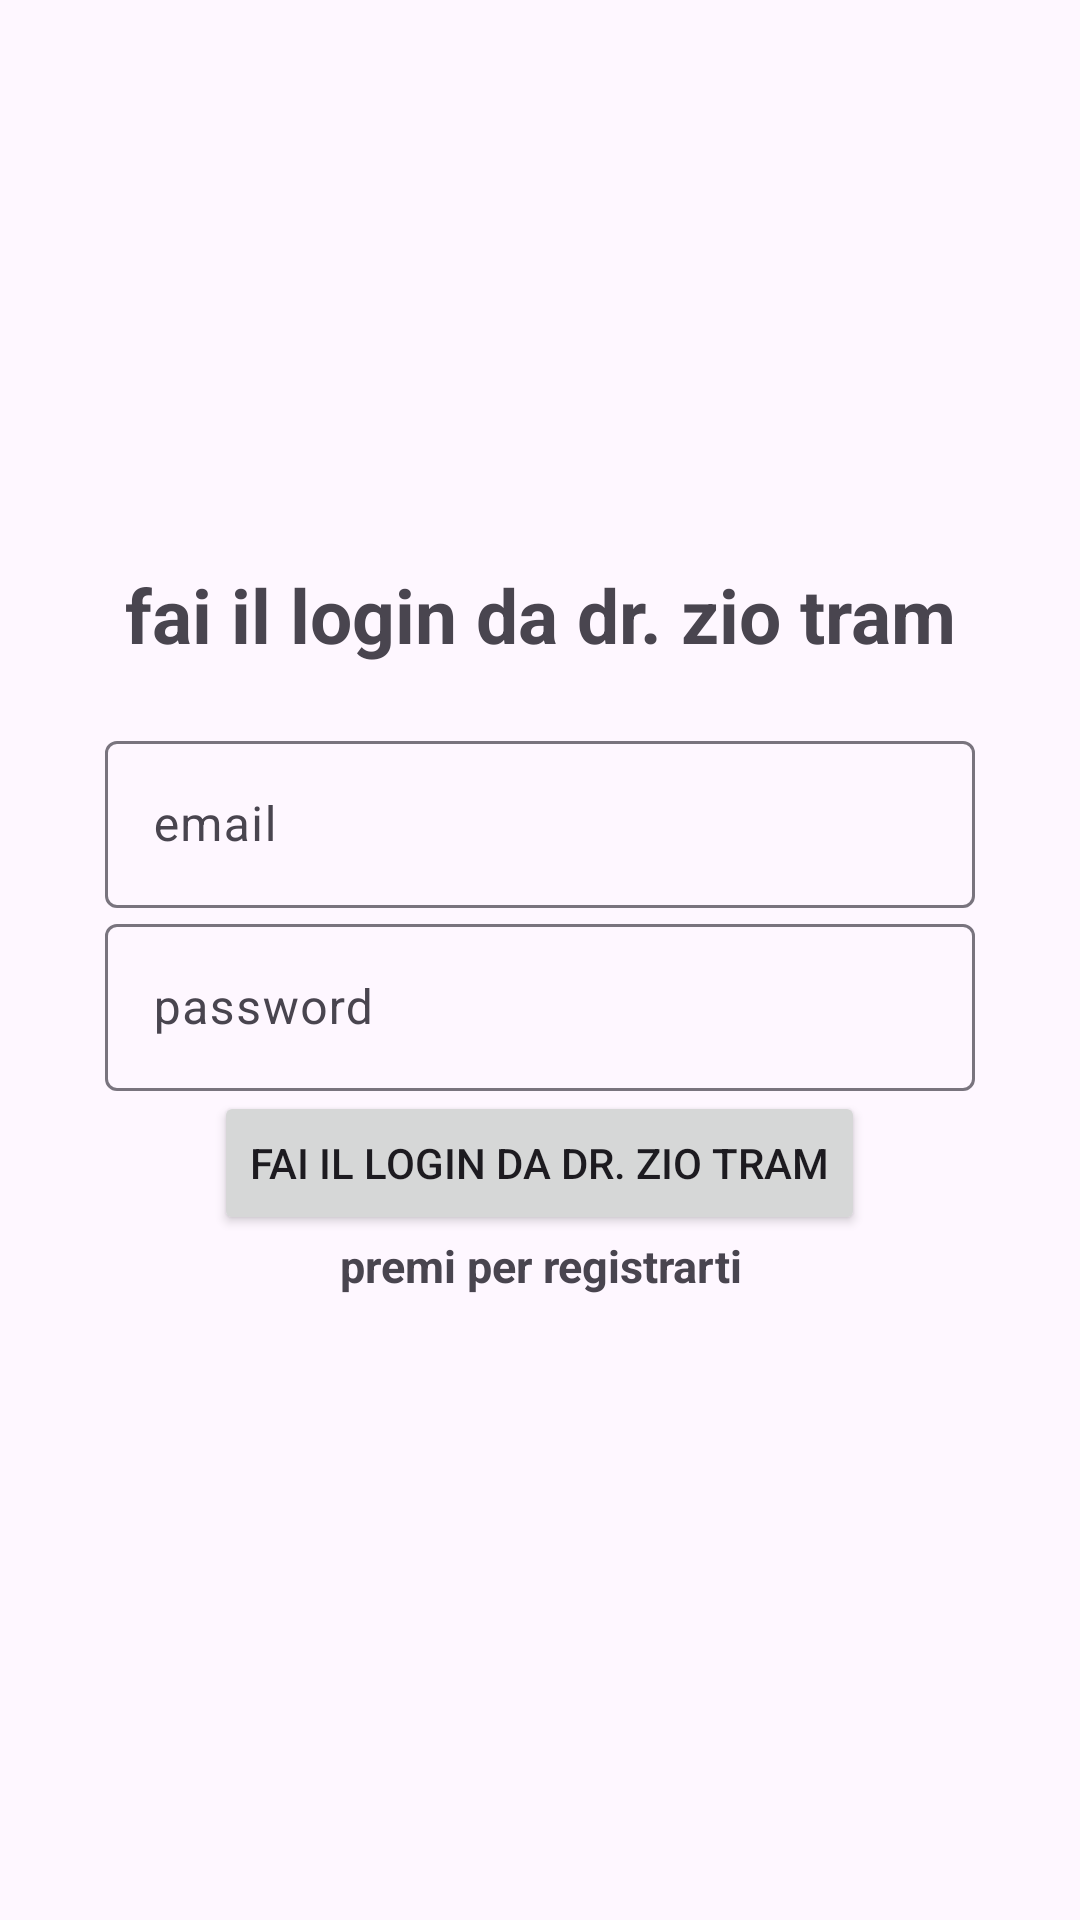

Reconstruct the res/layout file that produces this screen, plus the resources it refers to.
<!-- AndroidManifest.xml: application theme Theme.Material3.Light -->
<!-- res/layout/activity_login.xml -->
<?xml version="1.0" encoding="utf-8"?>
<LinearLayout xmlns:android="http://schemas.android.com/apk/res/android"
    xmlns:app="http://schemas.android.com/apk/res-auto"
    xmlns:tools="http://schemas.android.com/tools"
    android:id="@+id/main"
    android:layout_width="match_parent"
    android:layout_height="match_parent"
    android:orientation="vertical"
    android:gravity="center"
    android:padding="35dp"
    tools:context=".Login">

    <TextView
        android:text="@string/login"
        android:textSize="25sp"
        android:textStyle="bold"
        android:gravity="center"
        android:layout_marginBottom="20dp"
        android:layout_width="match_parent"
        android:layout_height="wrap_content"/>
    
    <com.google.android.material.textfield.TextInputLayout
        android:layout_width="match_parent"
        android:layout_height="wrap_content">
        <com.google.android.material.textfield.TextInputEditText
            android:id="@+id/email"
            android:hint="@string/email"
            android:layout_width="match_parent"
            android:layout_height="wrap_content"/>
    </com.google.android.material.textfield.TextInputLayout>

    <com.google.android.material.textfield.TextInputLayout
        android:layout_width="match_parent"
        android:layout_height="wrap_content">
        <com.google.android.material.textfield.TextInputEditText
            android:id="@+id/password"
            android:hint="@string/password"
            android:layout_width="match_parent"
            android:layout_height="wrap_content"/>
    </com.google.android.material.textfield.TextInputLayout>

    <ProgressBar
        android:id="@+id/progressBar"
        android:visibility="gone"
        android:layout_width="wrap_content"
        android:layout_height="wrap_content" />

    <Button
        android:id="@+id/btn_login"
        android:text="@string/login"
        android:layout_width="wrap_content"
        android:layout_height="wrap_content"/>

    <TextView
        android:textSize="15sp"
        android:textStyle="bold"
        android:gravity="center"
        android:layout_marginBottom="20dp"
        android:id="@+id/registerNow"
        android:text="@string/click_to_register"
        android:layout_width="match_parent"
        android:layout_height="wrap_content"/>

</LinearLayout>
<!-- resources referenced by this layout -->
<resources>
  <string name="click_to_register">premi per registrarti</string>
  <string name="email">email</string>
  <string name="login">fai il login da dr. zio tram</string>
  <string name="password">password</string>
</resources>
